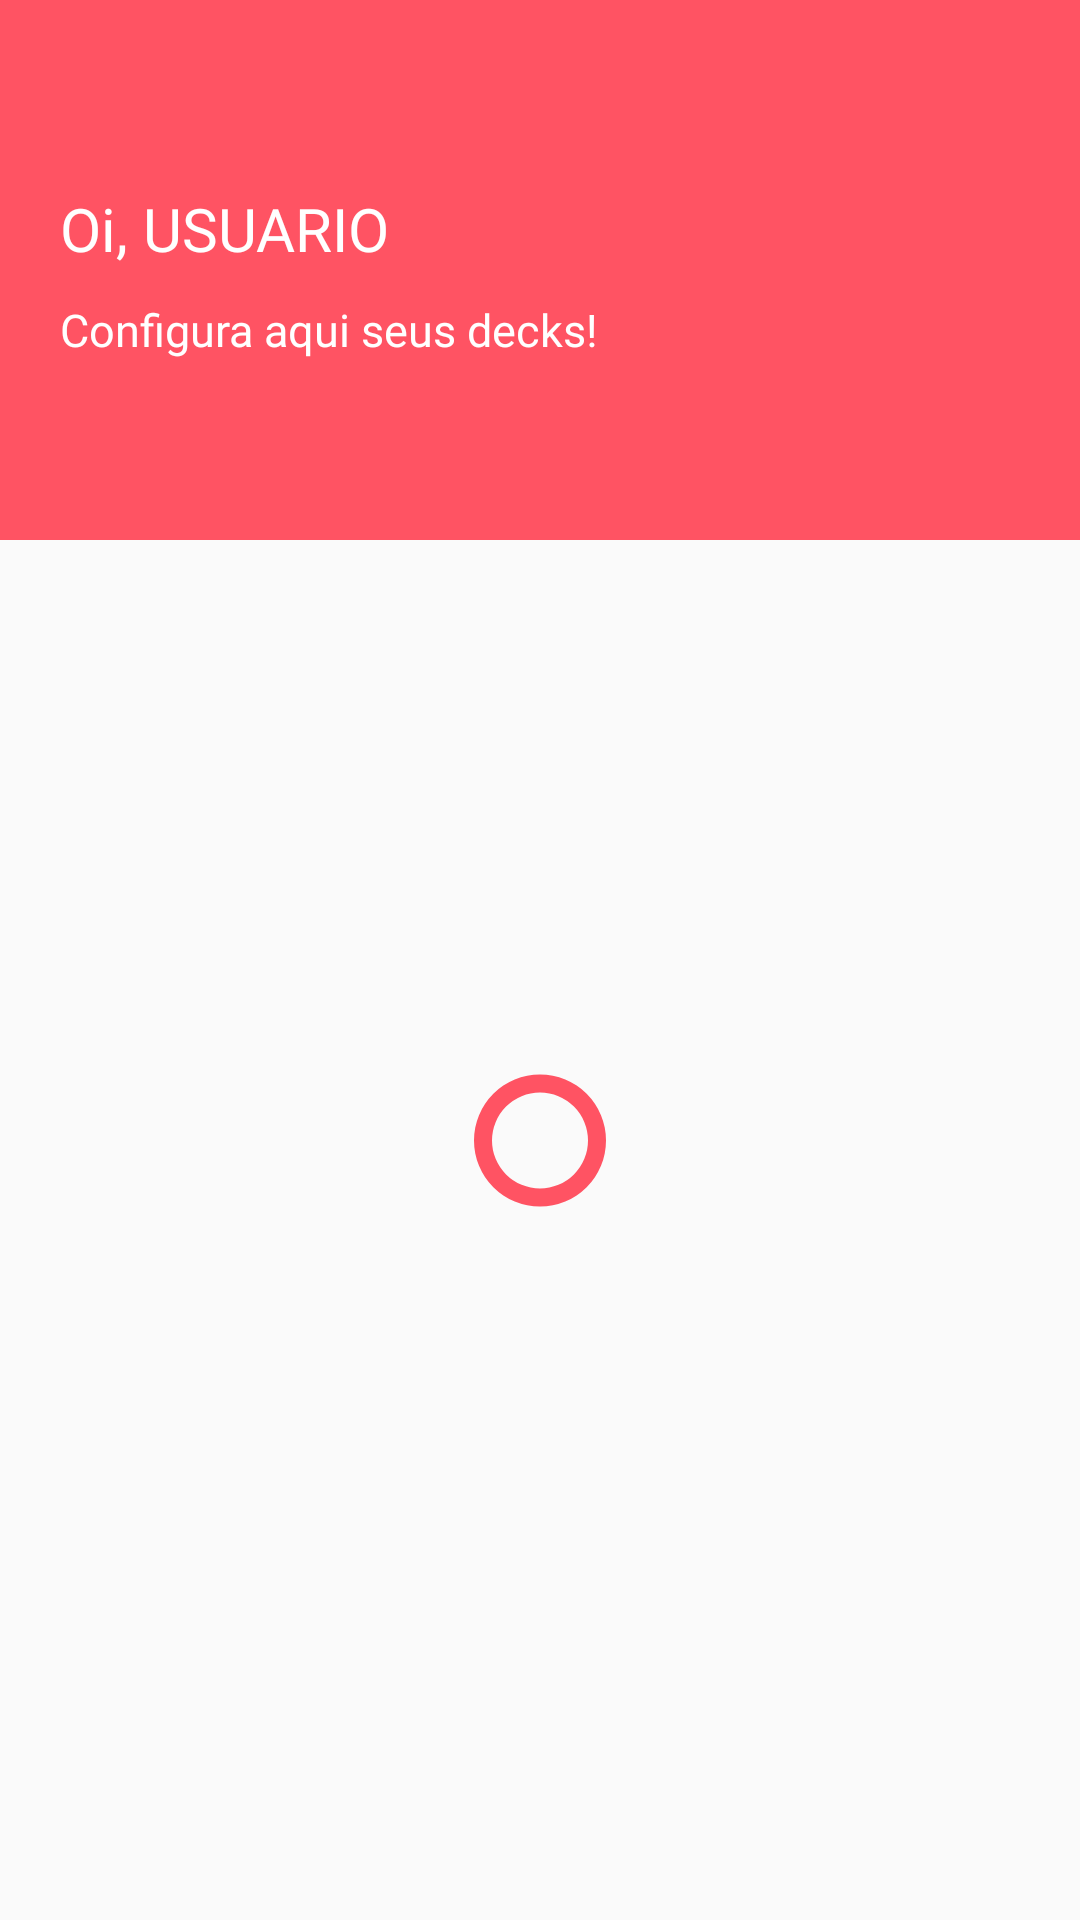

This screen was rendered from an Android layout file. Write that file and the resources it references.
<!-- AndroidManifest.xml: application theme AppTheme -->
<!-- res/layout/activity_feed_deck.xml -->
<?xml version="1.0" encoding="utf-8"?>
<androidx.constraintlayout.widget.ConstraintLayout xmlns:android="http://schemas.android.com/apk/res/android"
    xmlns:app="http://schemas.android.com/apk/res-auto"
    xmlns:tools="http://schemas.android.com/tools"
    android:layout_width="match_parent"
    android:layout_height="match_parent"
    tools:context=".ui.home.FeedDeckActivity">

    <LinearLayout
        android:layout_width="match_parent"
        android:layout_height="match_parent"
        android:orientation="vertical">


        <LinearLayout
            android:id="@+id/title_feed"
            android:layout_width="match_parent"
            android:layout_height="wrap_content"
            android:orientation="horizontal"
            android:paddingBottom="60sp"
            android:paddingLeft="20sp"
            android:background="#FF5363"
            android:paddingTop="20sp"
            android:paddingEnd="20sp"
            android:paddingRight="20sp">

            <LinearLayout
                android:layout_width="match_parent"
                android:layout_height="match_parent"
                android:layout_gravity="bottom"
                android:layout_weight="1"
                android:gravity="bottom"
                android:orientation="vertical">

                <TextView
                    android:id="@+id/user_deck_name"
                    android:layout_width="wrap_content"
                    android:layout_height="wrap_content"
                    android:fontFamily="@font/fira_sans"
                    android:textColor="@color/white"
                    android:text="Oi, USUARIO"
                    android:textSize="20sp" />

                <TextView
                    android:id="@+id/user_deck_desc"
                    android:layout_width="wrap_content"
                    android:layout_height="wrap_content"
                    android:layout_marginTop="10sp"
                    android:textColor="@color/white"
                    android:fontFamily="@font/fira_sans"
                    android:text="Configura aqui seus decks!"
                    android:textSize="15sp" />
            </LinearLayout>

            <ImageView
                android:id="@+id/imageView"
                android:layout_width="match_parent"
                android:layout_height="100dp"
                android:layout_weight="3"
                app:srcCompat="@drawable/study" />

        </LinearLayout>

        <LinearLayout
            android:layout_width="match_parent"
            android:layout_height="match_parent"
            android:layout_marginTop="-60sp"
            android:orientation="vertical">

            <ProgressBar
                android:id="@+id/progress_bar_deck_loading"
                android:layout_width="wrap_content"
                android:background = "@drawable/progress_bar"
                android:layout_height="match_parent"
                android:layout_gravity="center"
                />


        <TextView
            android:id="@+id/text_error_online"
            android:layout_width="match_parent"
            android:layout_height="match_parent"
            android:gravity="center"
            android:text="Problema com conexão! Fique online pelo menos 1 vez para recuperar os decks."
            android:visibility="gone"/>

        <androidx.recyclerview.widget.RecyclerView
            android:id="@+id/rv_deck_list"
            android:padding="20sp"
            android:layout_width="match_parent"
            android:layout_height="match_parent"
            android:scrollbars="vertical"
            />
        </LinearLayout>


    </LinearLayout>

</androidx.constraintlayout.widget.ConstraintLayout>
<!-- resources referenced by this layout -->
<resources>
  <color name="white">#ffffff</color>
  <!-- drawable progress_bar (drawable) -->
  <?xml version="1.0" encoding="utf-8"?>
  <rotate xmlns:android="http://schemas.android.com/apk/res/android"
      android:pivotX="50%" android:pivotY="50%" android:fromDegrees="0"
      android:toDegrees="360">
      <shape android:shape="ring" android:innerRadiusRatio="3"
          android:thicknessRatio="8" android:useLevel="false">
  
          <size android:width="76dip" android:height="76dip" />
          <gradient android:type="sweep" android:useLevel="false"
              android:startColor="#FF5363"
              android:endColor="#FF5363"
              android:angle="0"
              />
      </shape>
  </rotate>
  <style name="AppTheme" parent="Theme.AppCompat.Light.NoActionBar">
          
          <item name="colorPrimary">#9C27B0</item>
          <item name="colorPrimaryDark">#E91E63</item>
          <item name="colorAccent">@color/white</item>
      </style>
</resources>
